Run: headless pygame with SDL's dummy video driver; simulated clock (each Clock.tick advances the game by its frame time, no real sleeping); random seed 0; keys injected as events and as key.get_pressed() state; mouse plan: one left click at the window centre at the start of phase 2, then a move to the lower-right quarter at the start of phase 3.
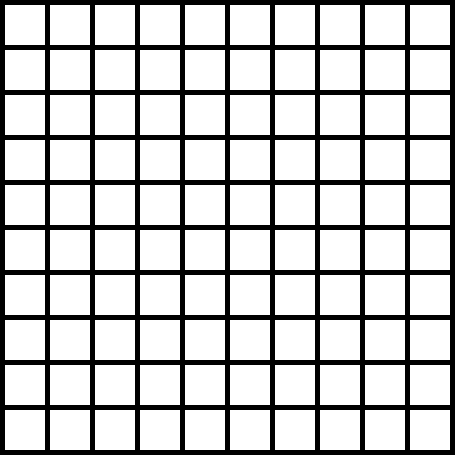
Frame 1 of 4 · flips 1–60 · no input
Frame 2 of 4 · flips 61–180 · clicked the window centre · tapped SPACE, RETURN · held RIGHT (→), D · screen unchanged from frame 1, image omitted
Frame 3 of 4 · flips 181–300 · moved the mouse to the lower-right quarter · held DOWN (↓), S · screen unchanged from frame 2, image omitted
Frame 4 of 4 · flips 301–420 · held LEFT (←), A, UP (↑), W · screen unchanged from frame 3, image omitted

The pygame program that drew these frames:

import pygame
import time

pygame.init()


# temp function of tick (time-control)
def tick():
    time.sleep(0.5)
    pygame.display.update()


# matrix edge dimensions preparations
matrix_dimension = 10
cell_length = 40
gap_bw_cells = cell_length // 7

# screen initialization
#   with update to cell size
screen_width = cell_length * matrix_dimension + gap_bw_cells * (matrix_dimension + 1)
screen_height = cell_length * matrix_dimension + gap_bw_cells * (matrix_dimension + 1)
screen = pygame.display.set_mode((screen_width, screen_height))

# test of text

# colors initialization

COLOR_RGB_BLACK = (0, 0, 0)
COLOR_RGB_WHITE = (255, 255, 255)
COLOR_RGB_RED = (255, 0, 0)
COLOR_RGB_GREEN = (0, 255, 0)
COLOR_RGB_BLUE = (0, 0, 255)

# matrix initialization - to store values
matrix = [[0 for j in range(matrix_dimension)] for i in range(matrix_dimension)]

# mask-matrix to check mouse interaction
mask_matrix_base_coordinates_of_rectangles_wo_gaps = [[j for j in range(matrix_dimension)] for q in
                                                      range(matrix_dimension)]

for i in range(matrix_dimension):
    for j in range(matrix_dimension):
        mask_matrix_base_coordinates_of_rectangles_wo_gaps[i][j] = [gap_bw_cells + i * (cell_length + gap_bw_cells),
                                                                    gap_bw_cells + j * (cell_length + gap_bw_cells)]

for i in range(matrix_dimension):
    for j in range(matrix_dimension):
        print(mask_matrix_base_coordinates_of_rectangles_wo_gaps[i][j], end='')
    print()

    # matrix for drawing the display, based on values matrix cols|rows
drawing_coordinates_matrix = [[j for j in i] for i in matrix]

# fill drawing matrix with rectangles + gaps b\w them
for i in range(matrix_dimension):
    for j in range(matrix_dimension):
        drawing_coordinates_matrix[i][j] = pygame.Rect((i * (cell_length + gap_bw_cells) + gap_bw_cells,
                                                        j * (cell_length + gap_bw_cells) + gap_bw_cells,
                                                        cell_length, cell_length))

# main loop
run = True

while run:

    mouse_coord = []

    screen.fill(COLOR_RGB_BLACK)

    for line in drawing_coordinates_matrix:
        for pos in line:
            pygame.draw.rect(screen, COLOR_RGB_WHITE, pos)

    # event handler
    for event in pygame.event.get():

        # different variations of events goes here...
        if event.type == pygame.QUIT:
            run = False

        if event.type == pygame.MOUSEBUTTONUP:
            mouse_coord = pygame.mouse.get_pos()

    if mouse_coord:
        pygame.draw.rect(screen, COLOR_RGB_RED, (mouse_coord[0], mouse_coord[1], 50, 50))
    else:
        pass

    # pygame.display.update()
    tick()

pygame.quit()
